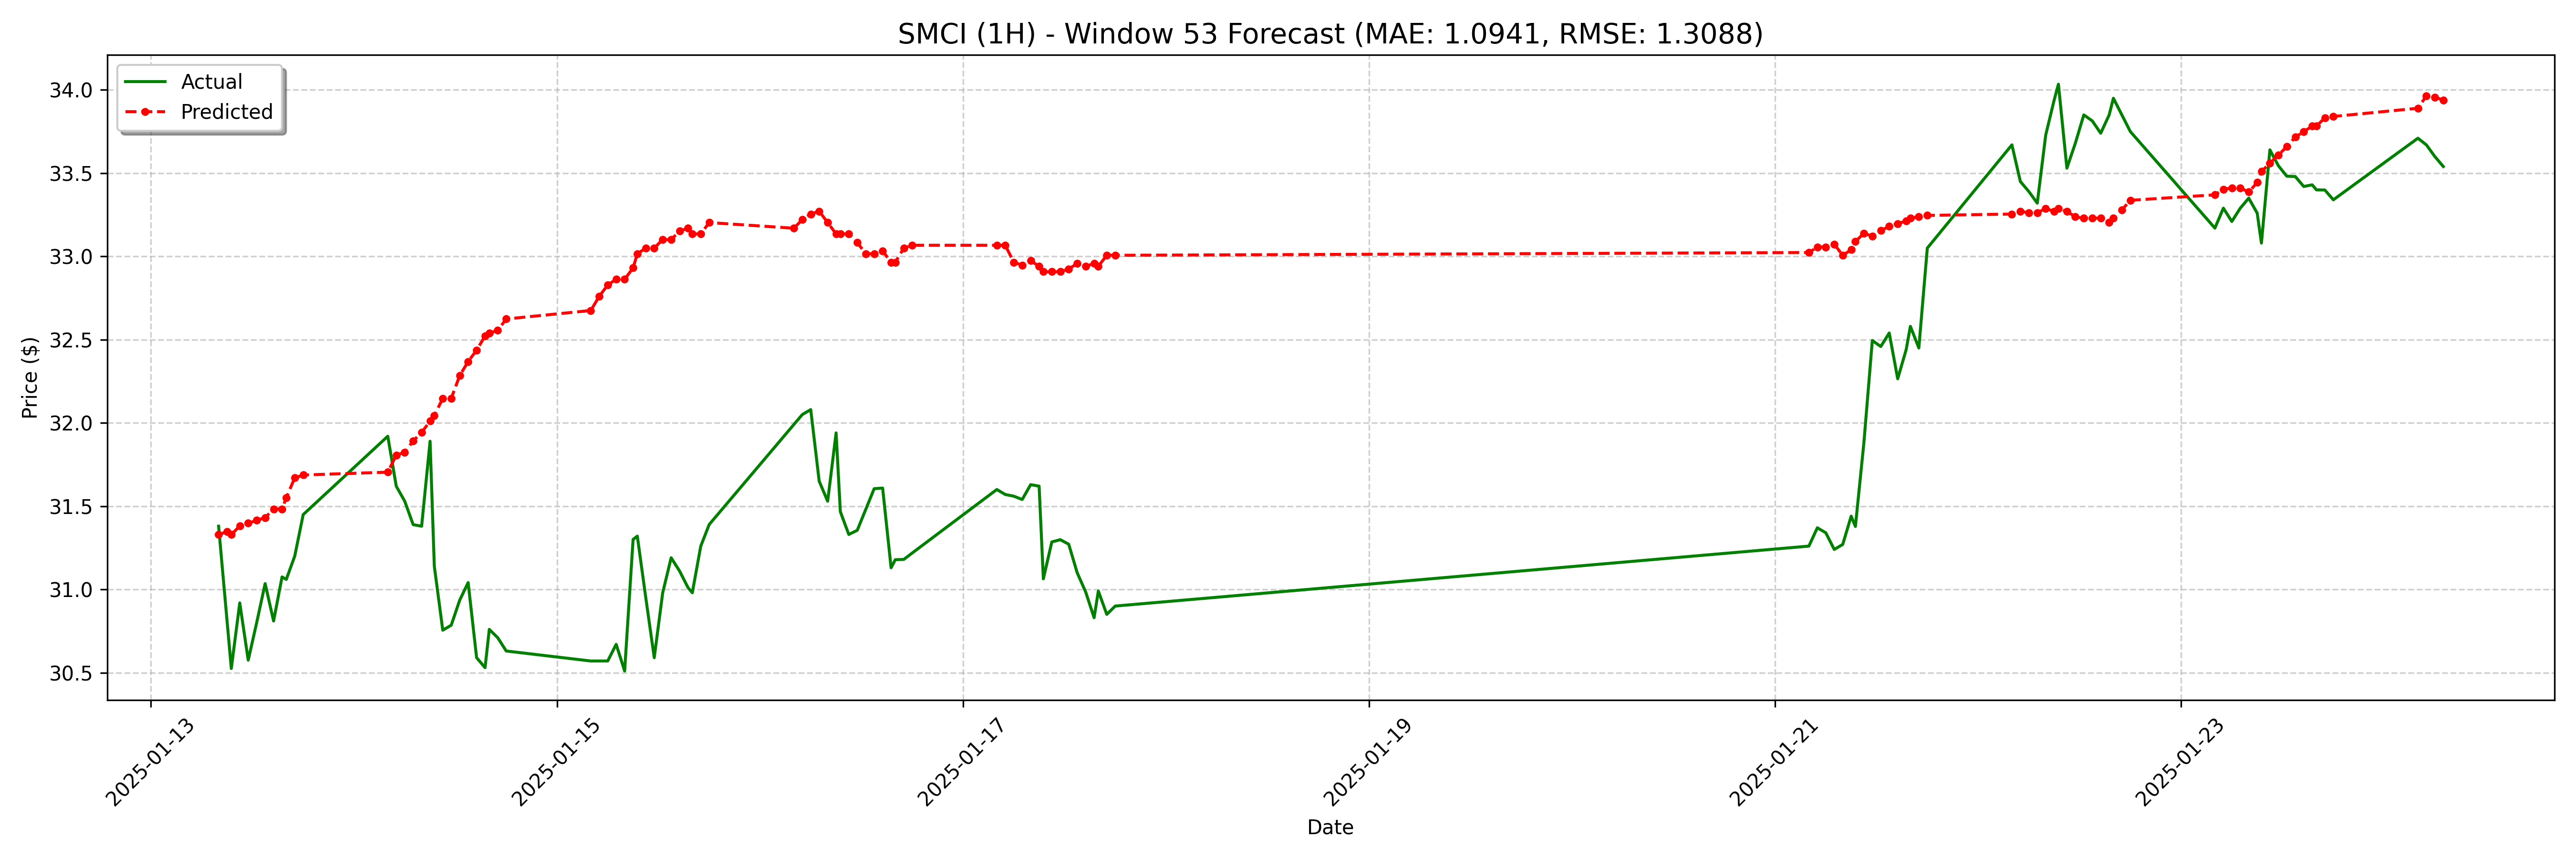

Source data for this figure (header and first rows):
date, actual, forecast
2025-01-13 08:00:00-05:00, 31.38, 31.33
2025-01-13 09:00:00-05:00, 30.81, 31.35
2025-01-13 09:30:00-05:00, 30.52, 31.33
2025-01-13 10:30:00-05:00, 30.92, 31.38
2025-01-13 11:30:00-05:00, 30.57, 31.4
2025-01-13 12:30:00-05:00, 30.8, 31.41
2025-01-13 13:30:00-05:00, 31.04, 31.43
2025-01-13 14:30:00-05:00, 30.81, 31.48
2025-01-13 15:30:00-05:00, 31.07, 31.48
2025-01-13 16:00:00-05:00, 31.06, 31.55
2025-01-13 17:00:00-05:00, 31.2, 31.67
2025-01-13 18:00:00-05:00, 31.45, 31.69
2025-01-14 04:00:00-05:00, 31.92, 31.7
2025-01-14 05:00:00-05:00, 31.62, 31.81
2025-01-14 06:00:00-05:00, 31.53, 31.82
2025-01-14 07:00:00-05:00, 31.39, 31.89
2025-01-14 08:00:00-05:00, 31.38, 31.94
2025-01-14 09:00:00-05:00, 31.89, 32.01
2025-01-14 09:30:00-05:00, 31.14, 32.04
2025-01-14 10:30:00-05:00, 30.75, 32.15
2025-01-14 11:30:00-05:00, 30.79, 32.15
2025-01-14 12:30:00-05:00, 30.93, 32.28
2025-01-14 13:30:00-05:00, 31.04, 32.37
2025-01-14 14:30:00-05:00, 30.59, 32.44
2025-01-14 15:30:00-05:00, 30.53, 32.52
2025-01-14 16:00:00-05:00, 30.76, 32.54
2025-01-14 17:00:00-05:00, 30.71, 32.56
2025-01-14 18:00:00-05:00, 30.63, 32.62
2025-01-15 04:00:00-05:00, 30.57, 32.68
2025-01-15 05:00:00-05:00, 30.57, 32.76
2025-01-15 06:00:00-05:00, 30.57, 32.83
2025-01-15 07:00:00-05:00, 30.67, 32.86
2025-01-15 08:00:00-05:00, 30.51, 32.86
2025-01-15 09:00:00-05:00, 31.3, 32.93
2025-01-15 09:30:00-05:00, 31.32, 33.02
2025-01-15 10:30:00-05:00, 30.95, 33.05
2025-01-15 11:30:00-05:00, 30.59, 33.05
2025-01-15 12:30:00-05:00, 30.98, 33.1
2025-01-15 13:30:00-05:00, 31.19, 33.1
2025-01-15 14:30:00-05:00, 31.11, 33.15
2025-01-15 15:30:00-05:00, 31.01, 33.17
2025-01-15 16:00:00-05:00, 30.98, 33.14
2025-01-15 17:00:00-05:00, 31.26, 33.14
2025-01-15 18:00:00-05:00, 31.39, 33.2
2025-01-16 04:00:00-05:00, 31.99, 33.17
2025-01-16 05:00:00-05:00, 32.05, 33.22
2025-01-16 06:00:00-05:00, 32.08, 33.25
2025-01-16 07:00:00-05:00, 31.65, 33.27
2025-01-16 08:00:00-05:00, 31.53, 33.2
2025-01-16 09:00:00-05:00, 31.94, 33.14
2025-01-16 09:30:00-05:00, 31.47, 33.14
2025-01-16 10:30:00-05:00, 31.33, 33.14
2025-01-16 11:30:00-05:00, 31.36, 33.08
2025-01-16 12:30:00-05:00, 31.48, 33.02
2025-01-16 13:30:00-05:00, 31.61, 33.02
2025-01-16 14:30:00-05:00, 31.61, 33.03
2025-01-16 15:30:00-05:00, 31.13, 32.96
2025-01-16 16:00:00-05:00, 31.18, 32.96
2025-01-16 17:00:00-05:00, 31.18, 33.05
2025-01-16 18:00:00-05:00, 31.22, 33.07
... 68 more rows
